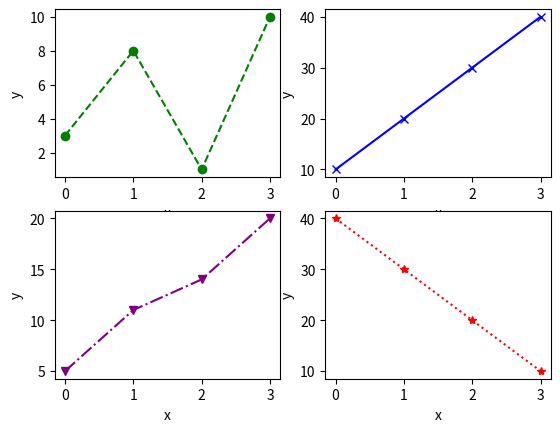

Generate this figure with matplotlib:
import matplotlib.pyplot as plt
import numpy as np

#plot 1:
x = np.array([0, 1, 2, 3])
y = np.array([3, 8, 1, 10])

plt.subplot(2, 2, 1)
plt.plot(x, y, color='green', marker='o', linestyle='--')
plt.xlabel('x')
plt.ylabel('y')

#plot 2:
x = np.array([0, 1, 2, 3])
y = np.array([10, 20, 30, 40])

plt.subplot(2, 2, 2)
plt.plot(x, y, color='blue', marker='x', linestyle='-')
plt.xlabel('x')
plt.ylabel('y')

#plot 3:
x = np.array([0, 1, 2, 3])
y = np.array([5, 11, 14, 20])

plt.subplot(2, 2, 3)
plt.plot(x, y, color='purple', marker='v', linestyle='-.')
plt.xlabel('x')
plt.ylabel('y')

#plot 4:
x = np.array([0, 1, 2, 3])
y = np.array([40, 30, 20, 10])

plt.subplot(2, 2, 4)
plt.plot(x, y, color='red', marker='*', linestyle=':')
plt.xlabel('x')
plt.ylabel('y')


plt.show()


